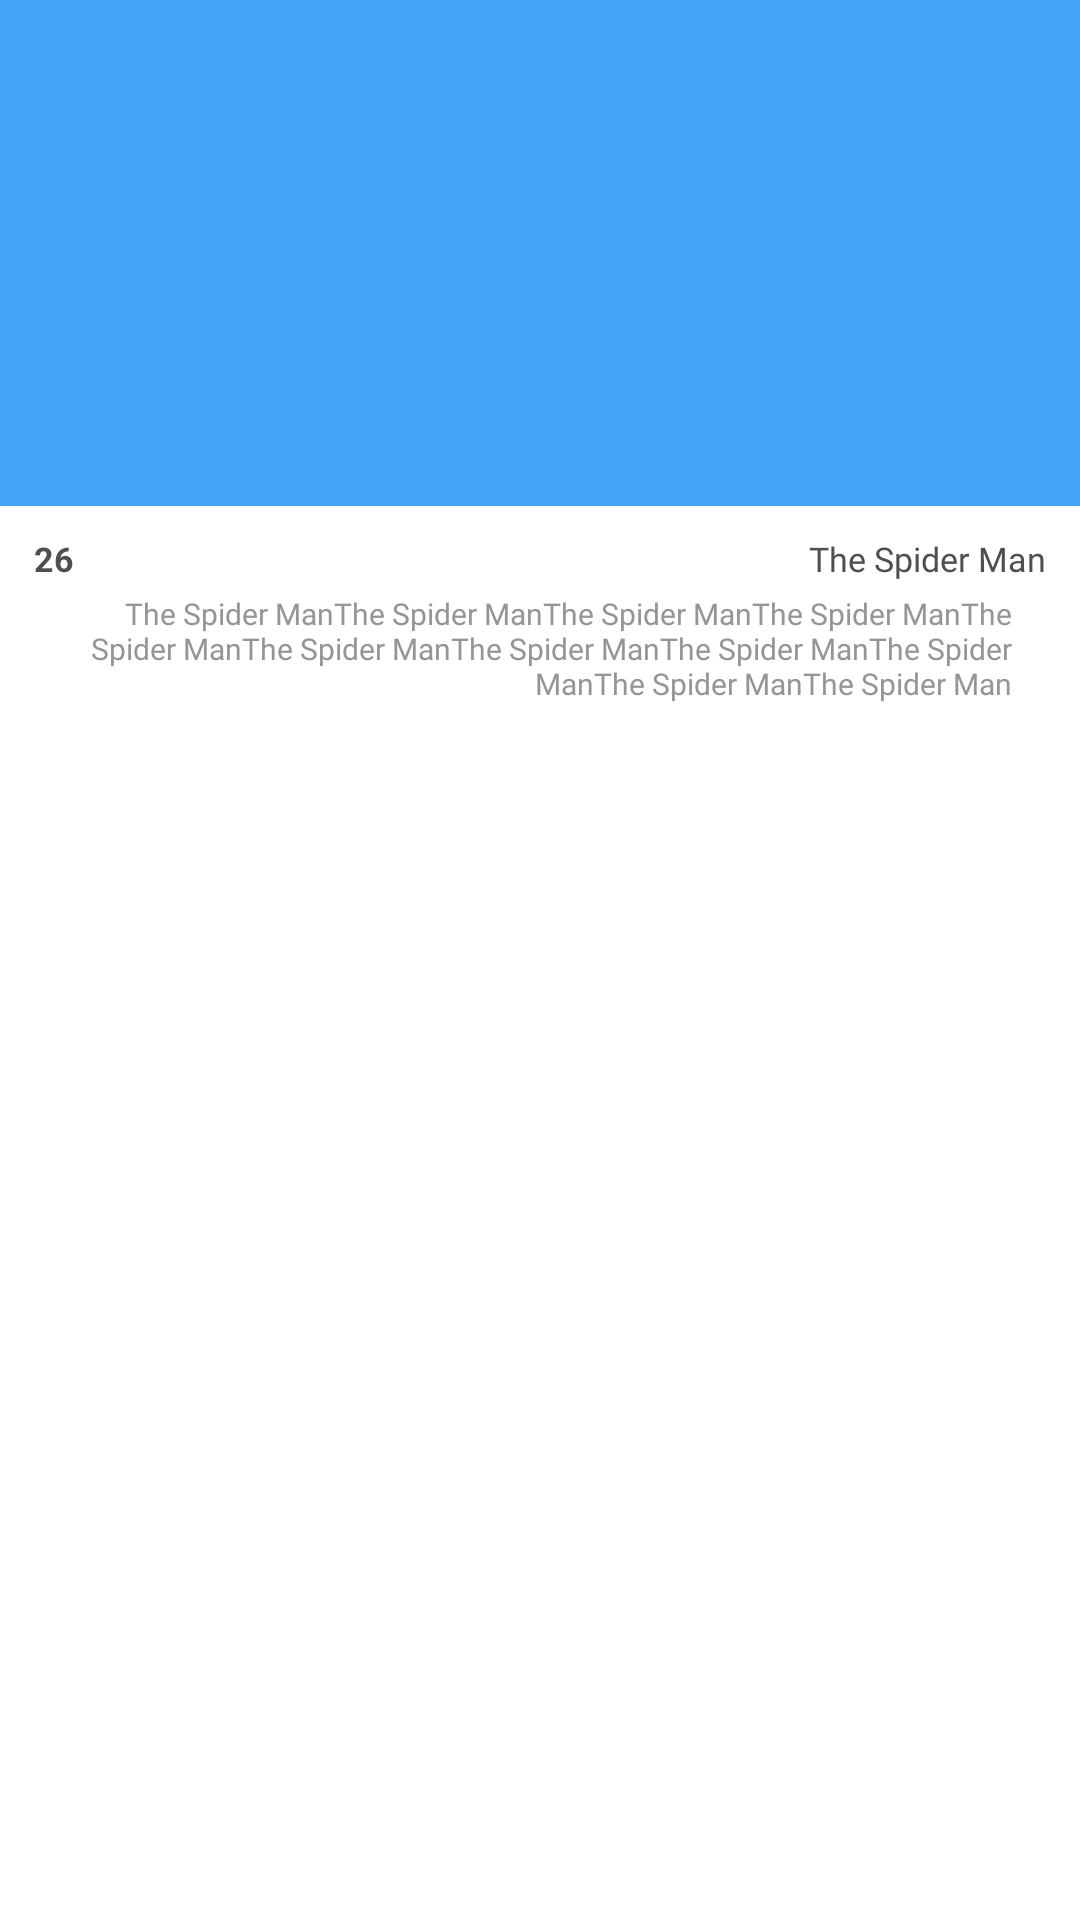

Reconstruct the res/layout file that produces this screen, plus the resources it refers to.
<!-- AndroidManifest.xml: fallback theme Theme.MaterialComponents.DayNight.NoActionBar -->
<!-- res/layout/fragment_movie_detail.xml -->
<?xml version="1.0" encoding="utf-8"?>
<androidx.constraintlayout.widget.ConstraintLayout xmlns:android="http://schemas.android.com/apk/res/android"
    android:layout_width="match_parent"
    android:layout_height="match_parent"
    xmlns:app="http://schemas.android.com/apk/res-auto"
    xmlns:tools="http://schemas.android.com/tools">

    <ImageView
        android:id="@+id/ivCover"
        android:layout_width="match_parent"
        android:layout_height="@dimen/_150sdp"
        app:layout_constraintEnd_toEndOf="parent"
        android:src="@color/blue"
        app:layout_constraintStart_toStartOf="parent"
        app:layout_constraintTop_toTopOf="parent" />

    <TextView
        android:id="@+id/tvTitle"
        android:layout_width="0dp"
        android:layout_height="wrap_content"
        android:layout_marginTop="@dimen/_10sdp"
        android:fontFamily="@font/iran_sans_mobile_bold"
        android:gravity="right"
        android:includeFontPadding="false"
        android:layout_marginRight="@dimen/_10sdp"
        android:text="The Spider Man"
        android:textColor="@color/gray4F4F4F"
        android:textSize="@dimen/_10sdp"
        app:layout_constraintEnd_toEndOf="parent"
        app:layout_constraintTop_toBottomOf="@+id/ivCover"
        tools:ignore="SpUsage" />

    <TextView
        android:layout_marginLeft="@dimen/_10sdp"
        android:id="@+id/tvScore"
        android:layout_width="wrap_content"
        android:layout_height="wrap_content"
        android:textStyle="bold"
        android:gravity="right"
        android:includeFontPadding="false"
        android:text="26"
        android:textColor="@color/gray4F4F4F"
        android:textSize="@dimen/_10sdp"
        app:layout_constraintBottom_toBottomOf="@+id/tvTitle"
        app:layout_constraintStart_toStartOf="parent"
        app:layout_constraintTop_toTopOf="@+id/tvTitle"
        tools:ignore="SpUsage" />

    <TextView
        android:id="@+id/tvDescription"
        android:layout_width="match_parent"
        android:layout_height="wrap_content"
        android:layout_marginLeft="@dimen/_10sdp"
        android:layout_marginTop="@dimen/_5sdp"
        android:layout_marginRight="@dimen/_10sdp"
        android:fontFamily="@font/iran_sans_mobile_bold"
        android:gravity="right"
        android:includeFontPadding="false"
        android:paddingEnd="@dimen/_10sdp"
        android:text="The Spider ManThe Spider ManThe Spider ManThe Spider ManThe Spider ManThe Spider ManThe Spider ManThe Spider ManThe Spider ManThe Spider ManThe Spider Man"
        android:textColor="@color/gray"
        android:textSize="@dimen/_9sdp"
        app:layout_constraintEnd_toEndOf="parent"
        app:layout_constraintStart_toStartOf="parent"
        app:layout_constraintTop_toBottomOf="@+id/tvTitle"
        tools:ignore="SpUsage" />

    <ImageView
        android:id="@+id/ivBack"
        android:layout_width="@dimen/_30sdp"
        android:layout_height="@dimen/_30sdp"
        android:padding="@dimen/_5sdp"
        android:src="@drawable/ic_back"
        app:layout_constraintStart_toStartOf="parent"
        app:layout_constraintTop_toTopOf="parent" />

</androidx.constraintlayout.widget.ConstraintLayout>
<!-- resources referenced by this layout -->
<resources>
  <color name="blue">#42A5F5</color>
  <color name="gray">#939598</color>
  <color name="gray4F4F4F">#4F4F4F</color>
  <dimen name="_10sdp">10.00dp</dimen>
  <dimen name="_150sdp">150.00dp</dimen>
  <dimen name="_30sdp">30.00dp</dimen>
  <dimen name="_5sdp">5.00dp</dimen>
  <dimen name="_9sdp">9.00dp</dimen>
</resources>
